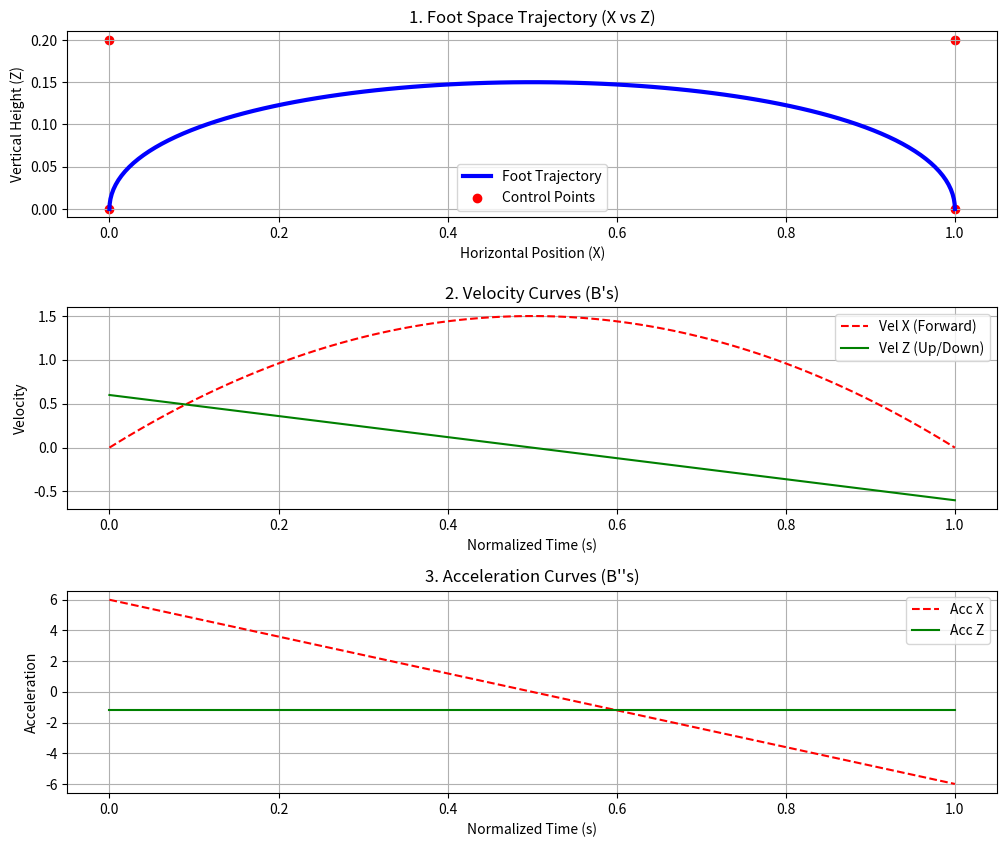

The matplotlib source for this figure:
import numpy as np
import matplotlib.pyplot as plt

def visualize_bezier():
    # 1. 定义 4 个控制点 (三阶贝塞尔)
    # 设定：从 (0,0) 到 (1,0)，抬腿高度 0.2
    p0 = np.array([0.0, 0.0])      # 起点
    p3 = np.array([1.0, 0.0])      # 终点
    
    # 采用“垂直起降”策略设置中间点
    swing_height = 0.2
    p1 = np.array([0.0, swing_height]) # P1 在 P0 正上方
    p2 = np.array([1.0, swing_height]) # P2 在 P3 正上方

    # 2. 生成归一化时间 s (从 0 到 1)
    s = np.linspace(0, 1, 100)
    T_swing = 1.0  # 假设摆动时间为 1 秒
    
    # 3. 计算位置 P(s)
    # B(s) = (1-s)^3*P0 + 3s(1-s)^2*P1 + 3s^2(1-s)*P2 + s^3*P3
    pos = (np.outer((1-s)**3, p0) + 
           np.outer(3*s*(1-s)**2, p1) + 
           np.outer(3*(s**2)*(1-s), p2) + 
           np.outer(s**3, p3))

    # 4. 计算速度 V(s) —— 一阶导数
    # B'(s) = 3(1-s)^2(P1-P0) + 6s(1-s)(P2-P1) + 3s^2(P3-P2)
    # 实际速度 = B'(s) / T_swing
    vel = (np.outer(3*(1-s)**2, p1 - p0) + 
           np.outer(6*s*(1-s), p2 - p1) + 
           np.outer(3*s**2, p3 - p2)) / T_swing

    # 5. 计算加速度 A(s) —— 二阶导数
    # B''(s) = 6(1-s)(P2 - 2P1 + P0) + 6s(P3 - 2P2 + P1)
    # 实际加速度 = B''(s) / T_swing^2
    acc = (np.outer(6*(1-s), p2 - 2*p1 + p0) + 
           np.outer(6*s, p3 - 2*p2 + p1)) / (T_swing**2)

    # --- 开始绘图 ---
    fig = plt.figure(figsize=(12, 10))
    plt.subplots_adjust(hspace=0.4)

    # 子图 1: 足端空间轨迹 (X-Z 坐标)
    ax1 = plt.subplot(3, 1, 1)
    ax1.plot(pos[:, 0], pos[:, 1], 'b-', lw=3, label='Foot Trajectory')
    ax1.scatter([p0[0], p1[0], p2[0], p3[0]], [p0[1], p1[1], p2[1], p3[1]], 
                color='red', label='Control Points')
    ax1.set_title("1. Foot Space Trajectory (X vs Z)")
    ax1.set_xlabel("Horizontal Position (X)")
    ax1.set_ylabel("Vertical Height (Z)")
    ax1.grid(True)
    ax1.legend()
    ax1.set_aspect('equal')

    # 子图 2: 速度曲线 (随时间变化)
    ax2 = plt.subplot(3, 1, 2)
    ax2.plot(s, vel[:, 0], 'r--', label='Vel X (Forward)')
    ax2.plot(s, vel[:, 1], 'g-', label='Vel Z (Up/Down)')
    ax2.set_title("2. Velocity Curves (B's)")
    ax2.set_xlabel("Normalized Time (s)")
    ax2.set_ylabel("Velocity")
    ax2.grid(True)
    ax2.legend()

    # 子图 3: 加速度曲线 (随时间变化)
    ax3 = plt.subplot(3, 1, 3)
    ax3.plot(s, acc[:, 0], 'r--', label='Acc X')
    ax3.plot(s, acc[:, 1], 'g-', label='Acc Z')
    ax3.set_title("3. Acceleration Curves (B''s)")
    ax3.set_xlabel("Normalized Time (s)")
    ax3.set_ylabel("Acceleration")
    ax3.grid(True)
    ax3.legend()

    plt.show()

if __name__ == "__main__":
    visualize_bezier()
